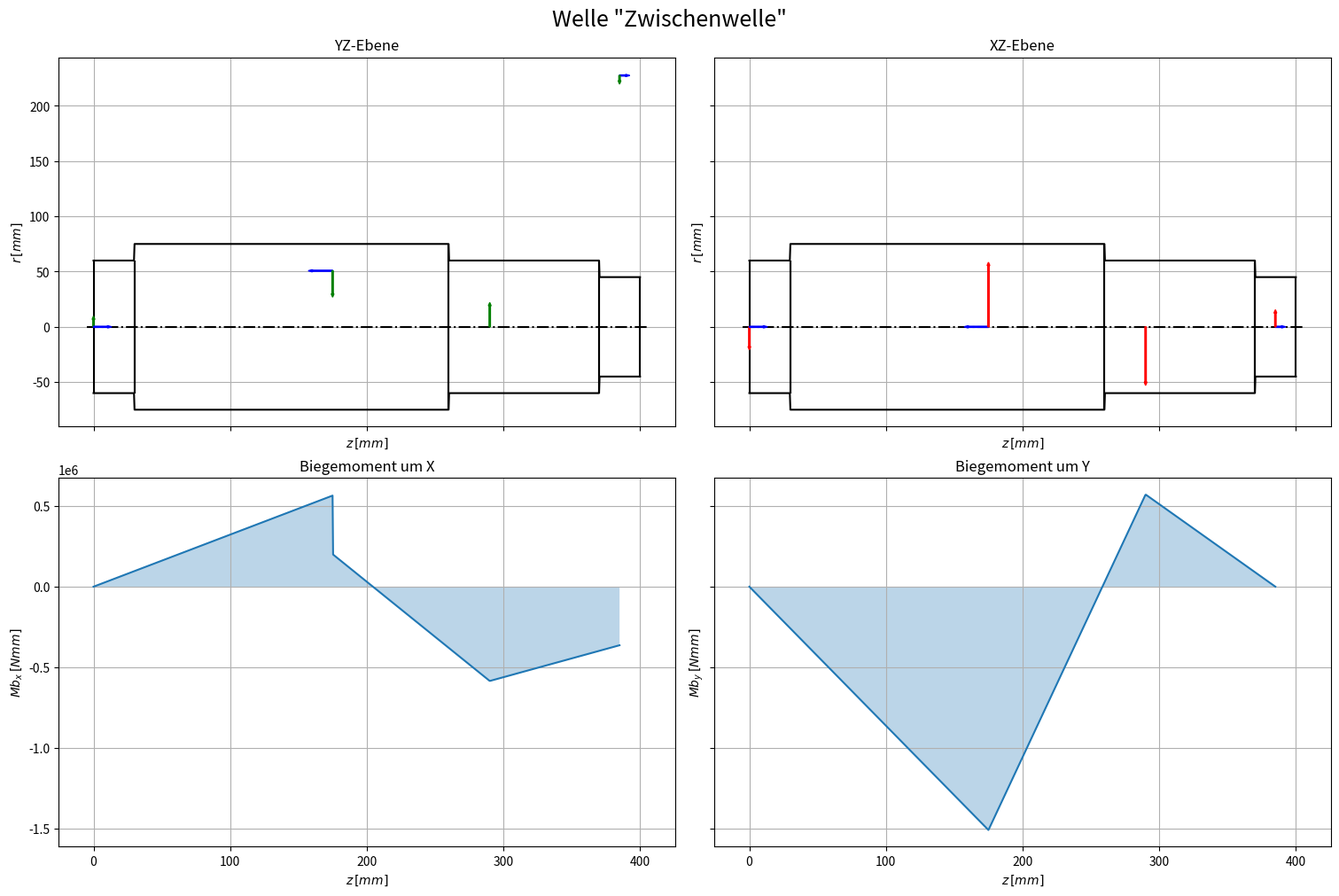

Generate this figure with matplotlib:
"""
Klassendefinitionen
"""

import numpy as np
import matplotlib.pyplot as plt

class Werkstoff():
    Werkstoffe = {} # Dictionary mit allen erzeugten Werkstoffen

    def __init__(self, name, sigma_zdW, sigma_bW, tau_tW,art, Cr_Ni_Einsatzstahl, sigma_B, sigma_S):
        self.name = name
        self.sigma_zdW = float(sigma_zdW)
        self.sigma_bW = float(sigma_bW)
        self.tau_tW = float(tau_tW)
        self.art = art
        self.Cr_Ni_Einsatzstahl = int(Cr_Ni_Einsatzstahl)
        self.sigma_B = sigma_B
        self.sigma_S = sigma_S
        Werkstoff.Werkstoffe[name] = self
    def __repr__(self) -> str:
        return self.name
    def data_sheet(self):
        print(
            f"""
---------------------------------------------------
Name:                           {self.name}
Art:                            {self.art}
Zug-Druck-Wechselfestigkeit:    {self.sigma_zdW}
Biegewechselfestigkeit:         {self.sigma_bW}
Torsionswechselfestigkeit:      {self.tau_tW}
---------------------------------------------------
            """
        )
    def aus_csv_laden():
        """
        Lädt die Werkstoffdaten aus `'\\Werkstoffdaten.csv'` in `Werkstoff.Werkstoffe`.
        Bei Dopplung werden alte Einträge mit neuen Überschrieben.
        """
        with open("Werkstoffdaten.csv","r",encoding="utf8") as datei:
            rohdaten = datei.readlines()

        for line in rohdaten:
            if line[0] != "#":
                args = line.strip().split(",")
                Werkstoff(*args)
        return 1

class Welle:
    def __init__(self,name:str,lagerabstand) -> None:
        self.name = str(name)
        self.lagerabstand = lagerabstand
        self.geometrie = []
        self.z_daten = []
        self.r_daten = []
        self.belastungen = [(0,0,0,0,0,0,0),(0,0,0,0,0,0,0),(0,0,0,0,0,0,0),(0,0,0,0,0,0,0),(0,0,0,0,0,0,0)]
    
    def set_Kraft(self,betrag,typ:str,z=0,r=0,phi=0):
        """Legt eine Krafteinleitung an der Welle fest.
        Der Typ kann "radial","tangential" oder "axial" sein.
        Radialkräfte nach innen sind positiv.
        z: Z-Position (längs) wo die Kraft angreift
        r: Entfernung der Kraft von der Drehachse der Welle.
        phi: Winkel der Krafteinleitung in Grad. Kräfte von oben haben phi=0
        """
        phi = np.deg2rad(phi)
        if typ[0].casefold()=="r":
            kraft = (betrag,z,r,phi,betrag*np.sin(phi),betrag*np.cos(phi),0) # Radial
        elif typ[0].casefold()=="t":
            kraft = (betrag,z,r,phi,betrag*np.cos(phi),betrag*np.sin(phi),0) # Tangential
        elif typ[0].casefold()=="a":
            kraft = (betrag,z,r,phi,0,0,betrag) # Axial
        else:
            raise ValueError("Krafttyp wurde nicht erkannt. Erlaubt sind 'radial' ('r'),'tangential' ('t') und 'axial' ('a').")
        self.belastungen.append(kraft)

    def lagerkräfte_berechnen(self):
        # Lagerkräfte berechnen und in Belastungen aufnehmen
        # Lagerkraft Loslager
        lges = self.lagerabstand
        summe_krafthebelx,summe_krafthebely = 0,0
        summe_kräftex,summe_kräftey,summe_kräftez = 0,0,0
        for _,zk,rk,_,fx,fy,fz in self.belastungen:
            summe_krafthebely += -fy*zk
            summe_krafthebelx += -fx*zk
        self.belastungen[3] = (abs(summe_krafthebelx/lges),lges,0,0,summe_krafthebelx/lges,0,0) # Lagerkraft Loslager X
        self.belastungen[4] = (abs(summe_krafthebely/lges),lges,0,0,0,summe_krafthebely/lges,0) # Lagerkraft Loslager Y

        for _,zk,rk,_,fx,fy,fz in self.belastungen:
            summe_kräftex += -fx
            summe_kräftey += -fy
            summe_kräftez += -fz
        self.belastungen[0] = (abs(summe_kräftex),0,0,0,summe_kräftex,0,0) # Lagerkraft Festlager X
        self.belastungen[1] = (abs(summe_kräftey),0,0,0,0,summe_kräftey,0) # Lagerkraft Festlager Y
        self.belastungen[2] = (abs(summe_kräftez),0,0,0,0,0,summe_kräftez) # Lagerkraft Festlager Z

    def set_geometrie(self,punkte:list):
        """
        Definiert die Wellengeometrie als Liste aus Punkten in der Form [[z1,r1],[z2,r2],...]
        """
        self.geometrie = punkte
        self.z_daten,self.r_daten = zip(*self.geometrie) # Entpackt die Geometriedaten in Vektoren

    def radius(self,z):
        """Gibt Radius der Welle an Stelle z aus. Alle Längen werden in `mm` angegeben"""
        for i,zr in enumerate(self.geometrie):
            z1,z2 = self.geometrie[i-1][0],self.geometrie[i][0]
            r1,r2 = self.geometrie[i-1][1],self.geometrie[i][1]
            
            if z<=z2:
                m = (z - z1) / (z2 - z1)
                return r1 + m * (r2 - r1)
        else:
            return 0
    def r(self,z):
        """Gibt Radius der Welle an Stelle z aus. Alle Längen werden in `mm` angegeben"""
        return self.radius(z)
    def d(self,z):
        """Gibt Durchmesser der Welle an Stelle z aus. Alle Längen werden in `mm` angegeben"""
        return 2*self.radius(z)
    def durchmesser(self,z):
        """Gibt Durchmesser der Welle an Stelle z aus. Alle Längen werden in `mm` angegeben"""
        return self.d(z)
    def plot(self,kräfte=True,biegemomente=True):
        """Stellt die Welle dar."""
        _,z_kräfte,_,_,_,_,_=zip(*test.belastungen)
        max_z_k = max(z_kräfte)
        max_z = max(self.z_daten)

        zrange = np.linspace(0,max_z,1000)
        z_range_k = np.linspace(0,max_z_k,1000)
        rrange = np.array(tuple(map(self.radius,zrange)))

        fig,ax = plt.subplots(2,2,constrained_layout=True,sharex="col",sharey="row",num=self.name+" Belastungsplot")
        fig.set_size_inches(15,10)
        fig.suptitle(f'Welle "{self.name}"',fontsize=18)
        ax[0,0].plot(zrange,rrange,"k")
        ax[0,0].plot(zrange,rrange*-1,"k")
        ax[0,0].hlines(0,-5,self.z_daten[-1]+5,linestyles="dashdot",colors="black")
        for i,z in enumerate(self.z_daten):
            ax[0,0].vlines(z,self.radius(z)*-1,self.radius(z),colors="black")

        # maximale Kraft ermitteln, zum skalieren der Vektoren
        l_max = 50
        max_f = max((self.belastungen[i][0] for i in range(len(self.belastungen))))

        for kraft in self.belastungen:
            _,z,r,phi,fx,fy,fz = kraft
            if round(abs(fy),5)>0: # Y Kräfte zeichnen
                ax[0,0].arrow(z,r*np.cos(phi),0,l_max*-fy/max_f,head_width=2,width=1,color="green",zorder=100)
            if round(abs(fz),5)>0: # Z Kräfte zeichnen
                ax[0,0].arrow(z,r*np.cos(phi),l_max*fz/max_f,0,head_width=2,width=1,color="blue",zorder=100)

        ax[0,0].grid()
        ax[0,0].set_title("YZ-Ebene")
        ax[0,0].set_xlabel("$z\\,[mm]$")
        ax[0,0].set_ylabel("$r\\,[mm]$")
        #ax[0,0].axis("equal")

        ax[0,1].plot(zrange,rrange,"k")
        ax[0,1].plot(zrange,rrange*-1,"k")
        ax[0,1].hlines(0,-5,self.z_daten[-1]+5,linestyles="dashdot",colors="black")
        for i,z in enumerate(self.z_daten):
            ax[0,1].vlines(z,self.radius(z)*-1,self.radius(z),colors="black")

        for kraft in self.belastungen:
            _,z,r,phi,fx,fy,fz = kraft
            if round(abs(fx),5)>0: # X Kräfte zeichnen
                ax[0,1].arrow(z,r*np.sin(phi),0,l_max*-fx/max_f,head_width=2,width=1,color="red",zorder=100)
            if round(abs(fz),5)>0: # Z Kräfte zeichnen
                ax[0,1].arrow(z,r*np.sin(phi),l_max*fz/max_f,0,head_width=2,width=1,color="blue",zorder=100)

        ax[0,1].grid()
        ax[0,1].set_title("XZ-Ebene")
        ax[0,1].set_xlabel("$z\\,[mm]$")
        ax[0,1].set_ylabel("$r\\,[mm]$")
        #ax[0,1].axis("equal")

        # Mbx Biegemomentenverlauf
        mbx_daten = tuple(map(self.Mbx,z_range_k))
        ax[1,0].plot(z_range_k,mbx_daten)
        ax[1,0].fill_between(z_range_k,0,mbx_daten,alpha=0.3)
        ax[1,0].set_xlabel("$z\\,[mm]$")
        ax[1,0].set_ylabel("$Mb_x\\,[Nmm]$")
        ax[1,0].set_title("Biegemoment um X")
        ax[1,0].grid()
        ax[1,0].invert_yaxis()

        # Mby Biegemomentenverlauf
        mby_daten = tuple(map(self.Mby,z_range_k))
        ax[1,1].plot(z_range_k,mby_daten)
        ax[1,1].fill_between(z_range_k,0,mby_daten,alpha=0.3)
        ax[1,1].set_xlabel("$z\\,[mm]$")
        ax[1,1].set_ylabel("$Mb_y\\,[Nmm]$")
        ax[1,1].set_title("Biegemoment um Y")
        ax[1,1].grid()
        ax[1,1].invert_yaxis()

        plt.show()

    def Mbx(self,z):
        """Berechnet numerisch den Biegemomentenverlauf um die globale X-Achse in `N*mm`"""
        result = 0
        for kraft in self.belastungen:
            _,z_kraft,r,phi,fx,fy,fz = kraft
            if z_kraft<z:
                result += -1*fy*(z-z_kraft)
                result += fz*r*np.cos(phi)
        return round(result,10)
    
    def Mby(self,z):
        """Berechnet numerisch den Biegemomentenverlauf um die globale Y-Achse in `N*mm`"""
        result = 0
        for kraft in self.belastungen:
            _,z_kraft,r,phi,fx,fy,fz = kraft
            if z_kraft<z:
                result += -1*fx*(z-z_kraft)
                result += fz*r*np.sin(phi)
        return round(result,10)

if __name__ == "__main__":
    lab2 = 290
    lz21 = 95
    lz22 = 115
    düb = 75
    z_ritzel = lab2-lz22
    r_ritzel = 101.46/2
    z_rad = lab2+lz21
    r_rad = 454.94/2

    test = Welle("Zwischenwelle",lab2)
    test.set_geometrie([
        [0,düb*0.8],
        [30,düb*0.8],
        [30,düb],
        [lab2-30,düb],
        [lab2-30,düb*0.8],
        [lab2+lz21-15,düb*0.8],
        [lab2+lz21-15,düb*0.6],
        [lab2+lz21+15,düb*0.6]
    ])

    test.set_Kraft(2191,"a",z_rad,r_rad,0)
    test.set_Kraft(2332,"r",z_rad,r_rad,0) # Rad z12
    test.set_Kraft(-6021,"t",z_rad,r_rad,0)

    test.set_Kraft(-7162,"a",z_ritzel,r_ritzel,0)
    test.set_Kraft(10071,"r",z_ritzel,r_ritzel,0) # Ritzel z21
    test.set_Kraft(-26727,"t",z_ritzel,r_ritzel,0)

    test.lagerkräfte_berechnen()
    test.plot()
    print(test.durchmesser(10))
    print(test.Mbx(10))
